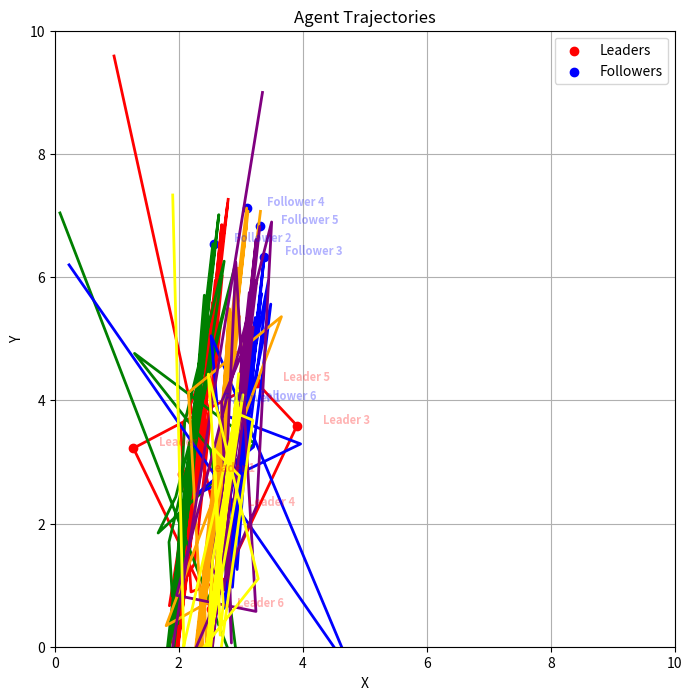

Recreate this plot in Python.
import numpy as np
import matplotlib.pyplot as plt
from scipy.spatial import ConvexHull
import matplotlib.animation as animation

class Agent:
    def __init__(self, position):
        self.position = np.array(position)
        self.velocity = np.zeros(2)  # 初始化速度为零

    def move(self,deltat):
        # 根据当前速度更新位置
        self.position += self.velocity * deltat

class FollowerAgent(Agent):
    def __init__(self, position, neighbors, leader_indices):
        super().__init__(position)
        self.neighbors = neighbors
        self.leader_indices = leader_indices

    def update_velocity(self, a, b, agents, leader_agents):
        neighbor_positions = [agents[i].position for i in self.neighbors]
        leader_positions = [leader_agents[i].position for i in self.leader_indices]
        # self.velocity = a * (np.sum(neighbor_positions, axis=0) - len(self.neighbors) * self.position)
        # self.velocity -= b * (np.sum(leader_positions, axis=0) - len(self.leader_indices) * self.position)
        
        self.velocity = - a * (len(self.neighbors) * self.position - np.sum(neighbor_positions, axis=0)) 
        self.velocity = self.velocity - b * (len(self.leader_indices) * self.position - np.sum(leader_positions, axis=0))
        # return leader_positions

class LeaderAgent(Agent):
    def __init__(self, position):
        super().__init__(position)
    # 领导者轨迹
    def track_leader(self,iter):
        aa = 0
        bb = 0  # 领导者不动
        # aa = (10-np.max(leader_positions[:,0]))/t_sum   # 走直线 走斜线 走sin线
        # bb = 0 #走直线
        # bb = (10-np.max(leader_positions[:,1]))/t_sum    # 走斜线
        # bb = 2*self.position[1] *np.cos(2*iter/t_sum)                # 走sin线
        self.velocity = np.array([aa, bb])

num_followers = 6
num_leaders = 3
num_leaders = 6
a = 1
b = 1
num_iterations = 200
num_iterations = 100    # 时间间隔0.1秒
num_iterations = 50    # 时间间隔0.2秒
num_iterations = 25    # 时间间隔0.4秒
num_iterations = 20    # 时间间隔0.5秒
t_sum = 10

t_sum = 20
num_iterations = 30    # 时间间隔0.66秒
num_iterations = 25    # 时间间隔0.8秒
num_iterations = 28    # 时间间隔0.8秒
deltat = t_sum/num_iterations

leader_positions = 0.5 * np.ones([num_leaders, 2]) + 4 * np.random.rand(num_leaders, 2)
# follower_positions = 10 * np.random.rand(num_followers, 2)
# follower_positions=6*np.ones([num_followers, 2]) + 4 * np.random.rand(num_followers, 2)
follower_positions=np.array([[0, 6],
                            [0, 6],
                            [0, 6],
                            [0, 6],
                            [0, 6],
                            [0, 6]]) + 4 * np.random.rand(num_leaders, 2)
print(follower_positions)
print(leader_positions)

follower_topology = {0: [1, 3], 1: [0, 2], 2: [1], 3: [0, 4], 4: [3, 5], 5: [4]}
leader_topology = {0: [0], 1: [1], 2: [2], 3: [], 4: [], 5: []}
leader_topology = {0: [0], 1: [1], 2: [2], 3: [3], 4: [4], 5: [5]}

follower_agents = []
leader_agents = []

for i in range(num_followers):
    neighbors = follower_topology.get(i, [])
    # print(neighbors)
    leader_indices = [leader_idx for leader_idx, leaders in leader_topology.items() if i in leaders]
    follower_agent = FollowerAgent(follower_positions[i], neighbors, leader_indices)
    follower_agents.append(follower_agent)

for i in range(num_leaders):
    leader_agent = LeaderAgent(leader_positions[i])
    leader_agents.append(leader_agent)

follower_positions_history = []
follower_positions_history.append(follower_positions)
leader_positions_history = []
leader_positions_history.append(leader_positions)

for iter in range(num_iterations):
    for agent in follower_agents:
        # if isinstance(agent, FollowerAgent):
        agent.update_velocity(a, b, follower_agents, leader_agents)
        agent.move(deltat)
    for leadagent in leader_agents:
        leadagent.track_leader(iter)
        leadagent.move(deltat)
    
    current_follower_positions = np.array([agent.position for agent in follower_agents])
    current_leader_positions = np.array([agent.position for agent in leader_agents])
    # print(current_follower_positions)
    follower_positions_history.append(current_follower_positions)
    leader_positions_history.append(current_leader_positions)

# 打印最终的智能体位置
for i, agent in enumerate(follower_agents):
    print(f"Agent {i+1}: {agent.position}")
# print(follower_positions_history)

# 绘制智能体的运动轨迹并保存为图片
fig, ax  = plt.subplots(figsize=(8, 8))
ax.set_xlim(0, 10)
ax.set_ylim(0, 10)
leader_scatter = ax.scatter(leader_positions[:, 0], leader_positions[:, 1], c='r', marker='o', label='Leaders')
follower_scatter = ax.scatter(follower_positions[:, 0], follower_positions[:, 1], c='b', marker='o', label='Followers')
hull_line, = ax.plot([], [], c='r', linewidth=2)

leader_labels = []
follower_labels = []
for i in range(num_leaders):
    leader_labels.append(ax.text(leader_positions[i, 0], leader_positions[i, 1], f"Leader {i+1}", ha='center', va='center', color='r', fontsize=8, fontweight='bold', alpha=0.3))
for i in range(num_followers):
    follower_labels.append(ax.text(follower_positions[i, 0], follower_positions[i, 1], f"Follower {i+1}", ha='center', va='center', color='b', fontsize=8, fontweight='bold', alpha=0.3))

ax.legend(loc='upper right')

colors = ['red', 'green', 'blue', 'orange', 'purple', 'yellow']
linestyles = ['--', '-']
line_alpha = [0.2, 0.4, 0.6, 0.8, 1]
#--------------------------------------------------------------
for k in range(num_followers):
    x=[]
    y=[]
    for i,positions in enumerate(follower_positions_history):
        x.append(positions[k,0])
        y.append(positions[k,1])
        # if i == np.floor(num_iterations*0.25):
        #     plt.scatter(positions[k,0], positions[k,1], c='b', marker='o', alpha=line_alpha[3])# 记录25%，50%，75%的点
        # if i == np.floor(num_iterations*0.5):
        #     plt.scatter(positions[k,0], positions[k,1], c='b', marker='o', alpha=line_alpha[2])# 记录25%，50%，75%的点
        # if i == np.floor(num_iterations*0.75):
        #     plt.scatter(positions[k,0], positions[k,1], c='b', marker='o', alpha=line_alpha[1])# 记录25%，50%，75%的点
        # if i == np.floor(num_iterations):
        #     plt.scatter(positions[k,0], positions[k,1], c='b', marker='o', alpha=line_alpha[0])# 记录25%，50%，75%的点
    plt.plot(x, y, lw=2, color=colors[k], linestyle=linestyles[1])
for k in range(num_leaders):
    x=[]
    y=[]
    for i,positions in enumerate(leader_positions_history):
        x.append(positions[k,0])
        y.append(positions[k,1])
    plt.plot(x, y, lw=2, color=colors[k], linestyle=linestyles[0], alpha=line_alpha[1])#--------------------------------------------------------------
# plt.scatter(follower_positions[:, 0], follower_positions[:, 1], c='b', marker='o', label='Follower', alpha=line_alpha[4])
# plt.scatter(leader_positions[:, 0], leader_positions[:, 1], c='r', marker='o', label='Leaders')

plt.xlabel('X')
plt.ylabel('Y')
plt.title('Agent Trajectories')
plt.legend()
plt.grid()
plt.savefig('agent_trajectories.png')
# plt.show()

    # Function to update the plot in each animation frame
def update(frame):
    follower_positions=follower_positions_history[frame].reshape([num_followers, 2])
    leader_positions=leader_positions_history[frame].reshape([num_leaders, 2])

    leader_scatter.set_offsets(leader_positions)
    follower_scatter.set_offsets(follower_positions)

    # Update labels
    for i in range(num_leaders):
        leader_labels[i].set_position((leader_positions[i, 0] + 0.8, leader_positions[i, 1] + 0.1))
    for i in range(num_followers):
        follower_labels[i].set_position((follower_positions[i, 0] + 0.8, follower_positions[i, 1] + 0.1))

    # Calculate the convex hull for leaders only
    hull = ConvexHull(leader_positions)
    hull_vertices = np.append(hull.vertices, hull.vertices[0])  # Closing the hull by connecting the first vertex again
    hull_line.set_xdata(leader_positions[hull_vertices, 0])
    hull_line.set_ydata(leader_positions[hull_vertices, 1])

    return leader_scatter, follower_scatter, hull_line, *leader_labels, *follower_labels

# Create the animation
ani = animation.FuncAnimation(fig, update, frames=num_iterations, interval=0.5*t_sum/num_iterations, blit=True)

# Save the animation as a gif
ani.save('agent_trajectories.gif', writer='pillow')



